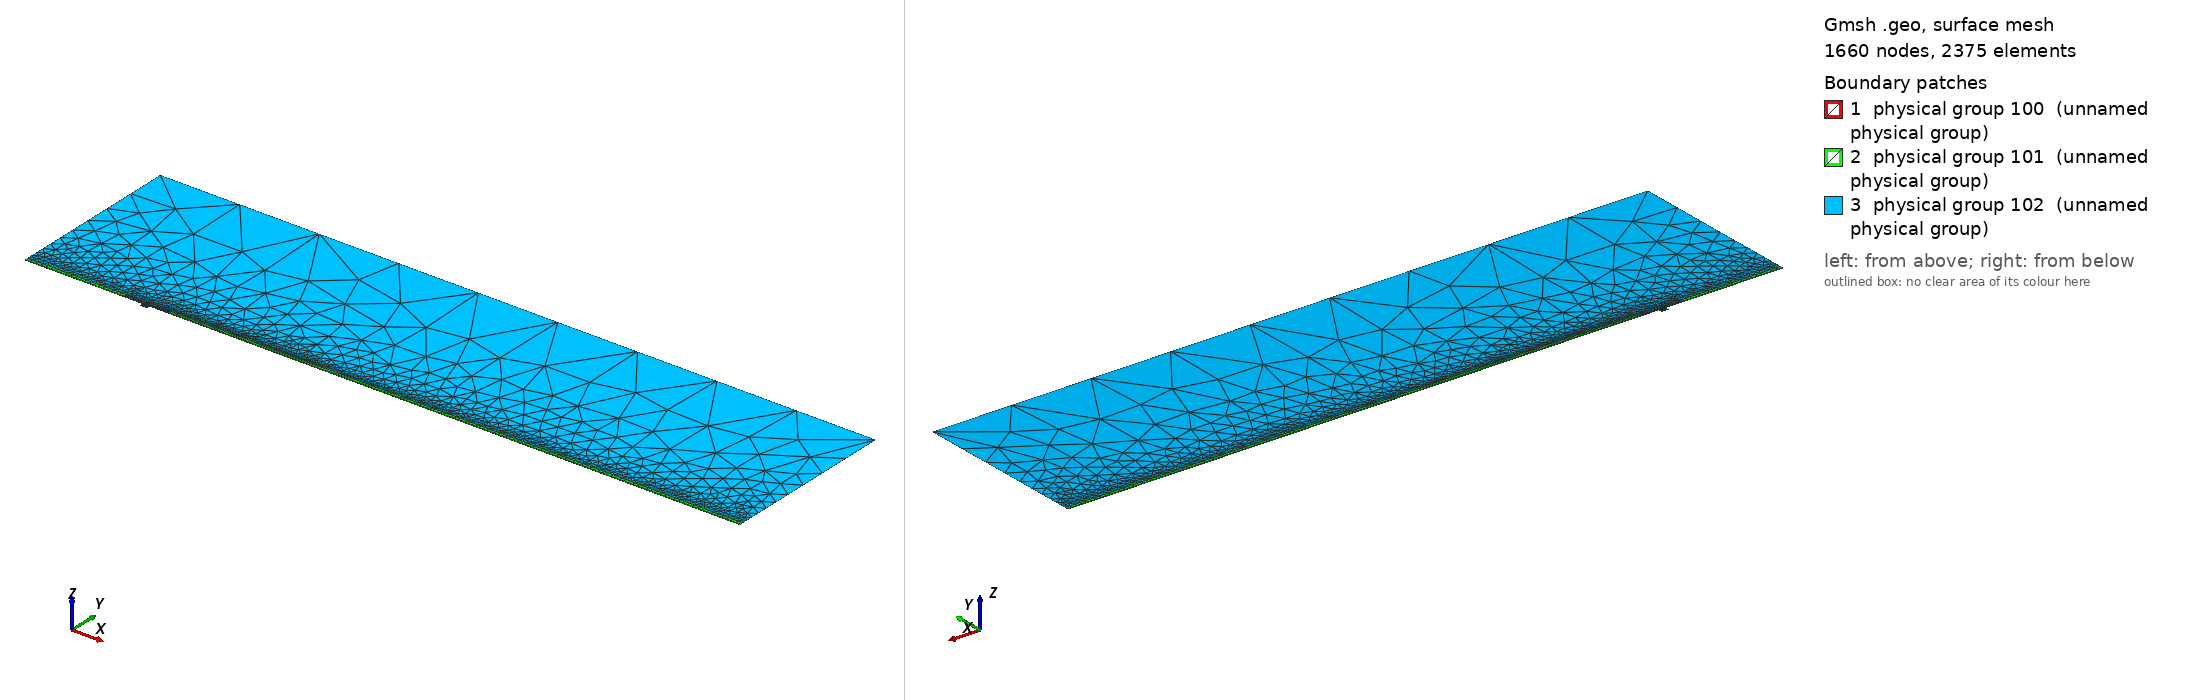

Gmsh geometry script, surface-meshed: 1660 nodes, 2375 surface elements. Boundary patches (legend numbers): 1 physical group 100 (unnamed physical group), 2 physical group 101 (unnamed physical group), 3 physical group 102 (unnamed physical group). Left view from above one corner, right view from below the opposite corner. Legend entries are the model's physical surfaces. The drawing asked Gmsh for element sizes between 1% and 20% of the model's largest extent; the script's own settings can give other sizes.

=== mesh.geo (drawn) ===
// Macro parameters
deltaStar = 1;
D = 3 * deltaStar; // depth of the gap 
W = 6 * deltaStar; // width of the gap
r = 16; // length of non-constant quads upstream and downstream of the gap
s = 8; // length of non-constant quads left and right inside the gap
BL = 0.25 * deltaStar; // height of the second layer of quad elements
BL_upper = 3.5 * deltaStar; // height of the third layer of quad elements
x0 = 100 * deltaStar; // x distance from inflow to gap
lengthOutflow = 500 * deltaStar; // length after the gap
x3 = W + lengthOutflow; // last point of the domain
height = 150 * deltaStar; // height of the triangular region
triagHeightRegion_inflow = height - BL - BL_upper; // height of the triangular region

// Micro parameters
dx = 0.2; // dx of square elements near the leading and trailing edge of the gap (most resolution-demanding points in the domain)
dy = 2 * dx; 
size_triag_v_top = 64; // size of the elements in the upper triangular region

// All the value below are between 0 and 1. =1  means the elements are all equal in size. Avoid using values very close to 1, because we dividing by log(p) in the formula.
dy_in_v_right = 1.5; // heighest quad in the upper layer of quads, in the right part of the gap
dy_in_v_left = 1.75; // heighest quad in the upper layer of quads, in the left part of the gap
//p_in_v_right = (W / 2 - dy_in_v_right) / (W / 2 - dx); // densitiy concentration of elements inside the gap, vertically, near the right wall.
//p_in_v_left = (W / 2 - dy_in_v_left) / (W / 2 - dx); // densitiy concentration of elements inside the gap, vertically, near the left wall.
// fit (check the file scripts/fit_gmsh.py for more details)
p_in_v_left = 1.0335663036230878 - 1.0234149444433507/(W - 0.8098798097181781)^0.5991729377115732; // densitiy concentration of elements inside the gap, vertically, near the left wall.
p_in_v_right = 1.008073572191136 - 1.1471875292840257/(W - 1.2941255994826328)^0.7890392764815325; // densitiy concentration of elements inside the gap, vertically, near the right wall.
p_in_h_bottom = 0.9; // densitiy concentration of elements inside the gap, horizontally. 
p_in_h_top = 0.9; // densitiy concentration of elements inside the gap, horizontally. 

p_out_h = 0.5; // densitiy concentration of elements outside the gap, horizontally.
p_out_h_upper = 0.4; // densitiy concentration of elements outside the gap, horizontally on the upper layer of quads
p_out_v_inflow_dense = 0.8; // densitiy concentration of elements outside the gap, vertically, near the inflow and the gap
p_out_v_inflow_sparse = 0.99; // densitiy concentration of elements outside the gap, vertically, near the inflow and far from the gap
p_out_v_outflow_dense = 0.9; // densitiy concentration of elements outside the gap, vertically, near the outflow and the gap
p_out_v_outflow_sparse = 0.995; // densitiy concentration of elements outside the gap, vertically, near the outflow and far from the gap
p_triag_h_inflow = 0.8; // densitiy concentration of elements in the triangular region of the domain, horizontally.
p_triag_h_outflow = p_triag_h_inflow; // densitiy concentration of elements in the triangular region of the domain, horizontally.

enlarge_triag_inflow = 1.1; // heigher the value, larger the elements in the triangular region near the inflow
enlarge_triag_outflow = 1.1; // heigher the value, larger the elements in the triangular region near the outflow

// Automated parameters 
a_in_v_right = dx / (W / 2);
a_in_v_left = dx / (W / 2);
a_in_h_bottom = dy / (D / 2);
a_in_h_top = dx / (D / 2);
a_out_h = dx / BL;
a_out_v_inflow_dense = dx / r;
a_out_v_outflow_dense = dx / r;

// for the derivation of the formula, see file 20250123_gmshFormula.md in the docs folder
N_in_v_right = Ceil( Log (a_in_v_right / (1 - p_in_v_right + a_in_v_right * p_in_v_right)) / Log(p_in_v_right) );
N_in_v_left = Ceil( Log (a_in_v_left / (1 - p_in_v_left + a_in_v_left * p_in_v_left)) / Log(p_in_v_left) );
N_in_h_bottom = Ceil( Log (a_in_h_bottom / (1 - p_in_h_bottom + a_in_h_bottom * p_in_h_bottom)) / Log(p_in_h_bottom) );
N_in_h_top = Ceil( Log (a_in_h_top / (1 - p_in_h_top + a_in_h_top * p_in_h_top)) / Log(p_in_h_top) );
N_out_h = Ceil( Log (a_out_h / (1 - p_out_h + a_out_h * p_out_h)) / Log(p_out_h) ) + 1; // + 1 is to correct the fact that the distance is too small to properly approximate the dx length
N_out_v_inflow_dense = Ceil( Log (a_out_v_inflow_dense / (1 - p_out_v_inflow_dense + a_out_v_inflow_dense * p_out_v_inflow_dense)) / Log(p_out_v_inflow_dense) );
N_out_v_outflow_dense = Ceil( Log (a_out_v_outflow_dense / (1 - p_out_v_outflow_dense + a_out_v_outflow_dense * p_out_v_outflow_dense)) / Log(p_out_v_outflow_dense) );

p_for_a_out_v_inflow_sparse_computation = p_out_v_inflow_dense;
p_for_a_out_v_outflow_sparse_computation = (p_out_v_outflow_dense + p_out_v_outflow_dense) / 2;
a_out_v_inflow_sparse = r / (x0 - r) * (1 - p_for_a_out_v_inflow_sparse_computation) / (1 - p_for_a_out_v_inflow_sparse_computation^(N_out_v_inflow_dense + 1));
a_out_v_outflow_sparse = r / (lengthOutflow - r) * (1 - p_for_a_out_v_outflow_sparse_computation) / (1 - p_for_a_out_v_outflow_sparse_computation^(N_out_v_outflow_dense + 1));

N_out_v_inflow_sparse = Ceil( Log(a_out_v_inflow_sparse / (1 - p_out_v_inflow_sparse + a_out_v_inflow_sparse * p_out_v_inflow_sparse)) / Log(p_out_v_inflow_sparse) );
N_out_v_outflow_sparse = Ceil( Log(a_out_v_outflow_sparse / (1 - p_out_v_outflow_sparse + a_out_v_outflow_sparse * p_out_v_outflow_sparse)) / Log(p_out_v_outflow_sparse) );


// second layer of quads
a_out_h_upper = (BL) / (BL_upper) * (1 - p_out_h) / (1 - p_out_h^(N_out_h + 1));
N_out_h_upper = Ceil( Log(a_out_h_upper / (1 - p_out_h_upper + a_out_h_upper * p_out_h_upper)) / Log(p_out_h_upper) );

// ---------------------------
// for triangular region
// ---------------------------
a_triag_h_inflow = (BL_upper) / (triagHeightRegion_inflow) * (1 - p_out_h_upper) / (1 - p_out_h_upper^(N_out_h_upper + 1));
a_triag_h_outflow = a_triag_h_inflow;
N_triag_v_top = Ceil( (x3 + x0) / size_triag_v_top ); // we assume p_triag_v = 1, otherwise the formula is different
N_triag_h_inflow = Ceil( Log(a_triag_h_inflow / (1 - p_triag_h_inflow + a_triag_h_inflow * p_triag_h_inflow)) / Log(p_triag_h_inflow) );
N_triag_h_outflow = Ceil( Log(a_triag_h_outflow / (1 - p_triag_h_outflow + a_triag_h_outflow * p_triag_h_outflow)) / Log(p_triag_h_outflow) );
N_triag_h_inflow = Ceil( N_triag_h_inflow / enlarge_triag_inflow );
N_triag_h_outflow = Ceil( N_triag_h_outflow / enlarge_triag_outflow );

Point(1) = {-x0, 0, 0};
Point(2) = {0,0,0};
Point(3) = {0,-D,0};
Point(4) = {W,-D,0};
Point(5) = {W,0,0};
Point(6) = {x3,0,0};
Point(8) = {x3,height,0};
Point(7) = {x3,BL,0};
Point(9) = {-x0,height,0};
Point(10) = {-x0,BL,0};
Point(11) = {0,BL,0};
Point(12) = {W,BL,0};
Point(13) = {W/2,0,0};
Point(14) = {W/2,BL,0};
Point(15) = {0,-D/2,0};
Point(16) = {W/2,-D,0};
Point(17) = {W,-D/2,0};
Point(18) = {-r,0,0};
Point(19) = {-r,BL,0};
Point(20) = {W + r,0,0};
Point(21) = {W + r,BL,0};
Point(22) = {-x0,BL+BL_upper,0};
Point(23) = {-r,BL+BL_upper,0};
Point(24) = {W + r,BL+BL_upper,0};
Point(25) = {x3,BL+BL_upper,0};

Line(1) = {1,18};
Line(2) = {2,15};
Line(3) = {3,16};
Line(4) = {4,17};
Line(5) = {5,20};
Line(6) = {6,7};
Line(7) = {7,25};
Line(8) = {8,9};
Line(9) = {9,22};
Line(10) = {10,19};
Line(11) = {10,1};
Line(12) = {11,14};
Line(13) = {12,21};
Line(14) = {2,13};
Line(15) = {15,3};
Line(16) = {16,4};
Line(17) = {17,5};
Line(18) = {13,5};
Line(19) = {14,12};
Line(20) = {18,2};
Line(21) = {20,6};
Line(22) = {21,7};
Line(23) = {19,11};
Line(24) = {22,10};
Line(25) = {25,8};
Line(26) = {25,24};
Line(27) = {22,23};
Line(28) = {23,19};
Line(29) = {24,21};

// outer quads
Curve Loop(1) = {5, 21, 6, -22, -13, -19, -12, -23, -10, 11, 1, 20, 14, 18};
Plane Surface(1) = {1};

// inside gap
Curve Loop(2) = {2, 15, 3, 16, 4, 17, -18, -14};
Plane Surface(2) = {2};

// triangular region
Curve Loop(3) = {23, 12, 19, 13, -29, -26, 25, 8, 9, 27, 28};
Plane Surface(3) = {3};

// 3rd layer of quads
Curve Loop(4) = {-24, 27, 28,-10};
Curve Loop(5) = {-29, -26, -7, -22};

Plane Surface(4) = {4};
Plane Surface(5) = {5};


// This defines the surfaces that will be meshed with quad elements
Transfinite Surface {1} = {1, 6, 7, 10};
Transfinite Surface {2} = {3, 4, 5, 2}; // number '2' must match the number '2' of plane surface
Transfinite Surface {4} = {19, 23, 22, 10};
Transfinite Surface {5} = {7, 25, 24, 21};

Transfinite Curve {18, 16, 19} = N_in_v_right Using Progression p_in_v_right;
Transfinite Curve {-14, -3, -12} = N_in_v_left Using Progression p_in_v_left;

Transfinite Curve {15, -4} = N_in_h_bottom Using Progression p_in_h_bottom;
Transfinite Curve {-2, 17} = N_in_h_top Using Progression p_in_h_top;


Transfinite Curve {11, -6} = N_out_h Using Progression p_out_h;
Transfinite Curve {24, 28, 29, -7} = N_out_h_upper Using Progression p_out_h_upper;
Transfinite Curve {10, 1, 27} = N_out_v_inflow_sparse Using Progression p_out_v_inflow_sparse;
Transfinite Curve {20, 23} = N_out_v_inflow_dense Using Progression p_out_v_inflow_dense;
Transfinite Curve {-21, -22, 26} = N_out_v_outflow_sparse Using Progression p_out_v_outflow_sparse;
Transfinite Curve {-5, -13} = N_out_v_outflow_dense Using Progression p_out_v_outflow_dense;

Recombine Surface {1, 2, 4, 5};

// for triangluar region
Transfinite Curve {8} = N_triag_v_top Using Progression 1;
Transfinite Curve {-25} = N_triag_h_outflow Using Progression p_triag_h_outflow;
Transfinite Curve {9} = N_triag_h_inflow Using Progression p_triag_h_inflow;


// defining boundary
Physical Curve(1) = {9,24,11}; // inlet
Physical Curve(2) = {7,25,6}; // outlet
Physical Curve(3) = {8}; // top
Physical Curve(4) = {1, 20, 2, 15, 3, 16, 4, 17, 5, 21}; // wall


Physical Surface(100) = {1};
Physical Surface(101) = {2, 4, 5};
Physical Surface(102) = {3};
